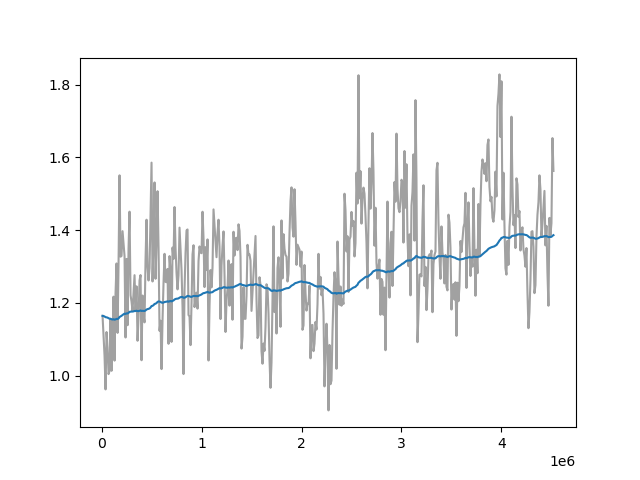

The table this chart was drawn from, first rows:
Wall time, Step, Value
1712743117, 10000, 1.164
1712743158, 20000, 1.11
1712743197, 30000, 1.055
1712743238, 40000, 0.9624
1712743286, 50000, 1.12
1712743327, 60000, 1.078
1712743367, 70000, 1.004
1712743407, 80000, 1.014
1712743447, 90000, 1.155
1712743487, 100000, 1.014
1712743527, 110000, 1.089
1712743571, 120000, 1.217
1712743616, 130000, 1.041
1712743656, 140000, 1.226
1712743696, 150000, 1.308
1712743735, 160000, 1.118
1712743775, 170000, 1.306
1712743815, 180000, 1.55
1712743855, 190000, 1.327
1712743895, 200000, 1.329
1712743934, 210000, 1.397
1712743975, 220000, 1.361
1712744019, 230000, 1.329
1712744060, 240000, 1.105
1712744099, 250000, 1.321
1712744145, 260000, 1.139
1712744190, 270000, 1.349
1712744235, 280000, 1.451
1712744279, 290000, 1.221
1712744323, 300000, 1.204
1712744367, 310000, 1.178
1712744413, 320000, 1.227
1712744457, 330000, 1.276
1712744500, 340000, 1.178
1712744542, 350000, 1.246
1712744584, 360000, 1.096
1712744629, 370000, 1.16
1712744673, 380000, 1.262
1712744713, 390000, 1.276
1712744756, 400000, 1.043
1712744798, 410000, 1.22
1712744840, 420000, 1.167
1712744883, 430000, 1.147
1712744926, 440000, 1.318
1712744969, 450000, 1.429
1712745012, 460000, 1.298
1712745055, 470000, 1.262
1712745097, 480000, 1.296
1712745139, 490000, 1.439
1712745182, 500000, 1.585
1712745225, 510000, 1.259
1712745268, 520000, 1.367
1712745308, 530000, 1.531
1712745348, 540000, 1.266
1712745387, 550000, 1.37
1712745427, 560000, 1.507
1712745467, 570000, 1.352
1712745507, 580000, 1.123
1712745547, 590000, 1.151
1712745587, 600000, 1.018
... 392 more rows
